Run: headless pygame with SDL's dummy video driver; simulated clock (each Clock.tick advances the game by its frame time, no real sleeping); random seed 0; keys injected as events and as key.get_pressed() state; no mouse input.
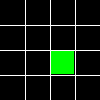
Frame 1 of 4 · flips 1–60 · no input
Frame 2 of 4 · flips 61–180 · tapped SPACE, RETURN · held RIGHT (→), D · screen unchanged from frame 1, image omitted
Frame 3 of 4 · flips 181–300 · held DOWN (↓), S · screen unchanged from frame 2, image omitted
Frame 4 of 4 · flips 301–420 · held LEFT (←), A, UP (↑), W · screen unchanged from frame 3, image omitted

The pygame program that drew these frames:

import copy
import pygame

list1 = [[1, 2, 3], [4, 5, 6], [7, 8]]

list2 = copy.deepcopy(list1)
list1 = [[0, 1, 2, 3], [4, 5, 6], [7, 8]]
print(list1)
print(list2)

print("Hello World")


def my_function():
    print("Hello from a function")


my_function()


class cube(object):
    rows = 20
    w = 500

    def __init__(self, start, color=(255, 0, 0)):
        self.pos = start
        self.color = color

    def draw(self, surface, eyes=False):
        distance = self.w // self.rows
        r = self.pos[0]
        c = self.pos[1]
        pygame.draw.rect(surface, self.color, (r * distance + 1, c * distance + 1, distance - 2, distance - 2))
        if eyes:
            center = distance // 2
            radius = 3
            circle_middle1 = (r * distance - center + radius, c * distance + 8)
            circle_middle2 = (r * distance - distance - radius * 2, c * distance + 8)
            pygame.draw.circle(surface, (0, 0, 0), circle_middle1, radius)
            pygame.draw.circle(surface, (0, 0, 0), circle_middle2, radius)


def draw_grid(w, rows, surface):
    size_between = w // rows

    x = 0
    y = 0
    for l in range(rows):
        x += size_between
        y += size_between

        pygame.draw.line(surface, (255, 255, 255), (x, 0), (x, w))
        pygame.draw.line(surface, (255, 255, 255), (0, y), (w, y))


window = pygame.display.set_mode((100, 100))
window.fill((0, 0, 0))
draw_grid(100, 4, window)
pygame.display.update()

snack = cube((2,2), (0, 255, 0))
snack.draw(window)

while True:
    pygame.display.update()
